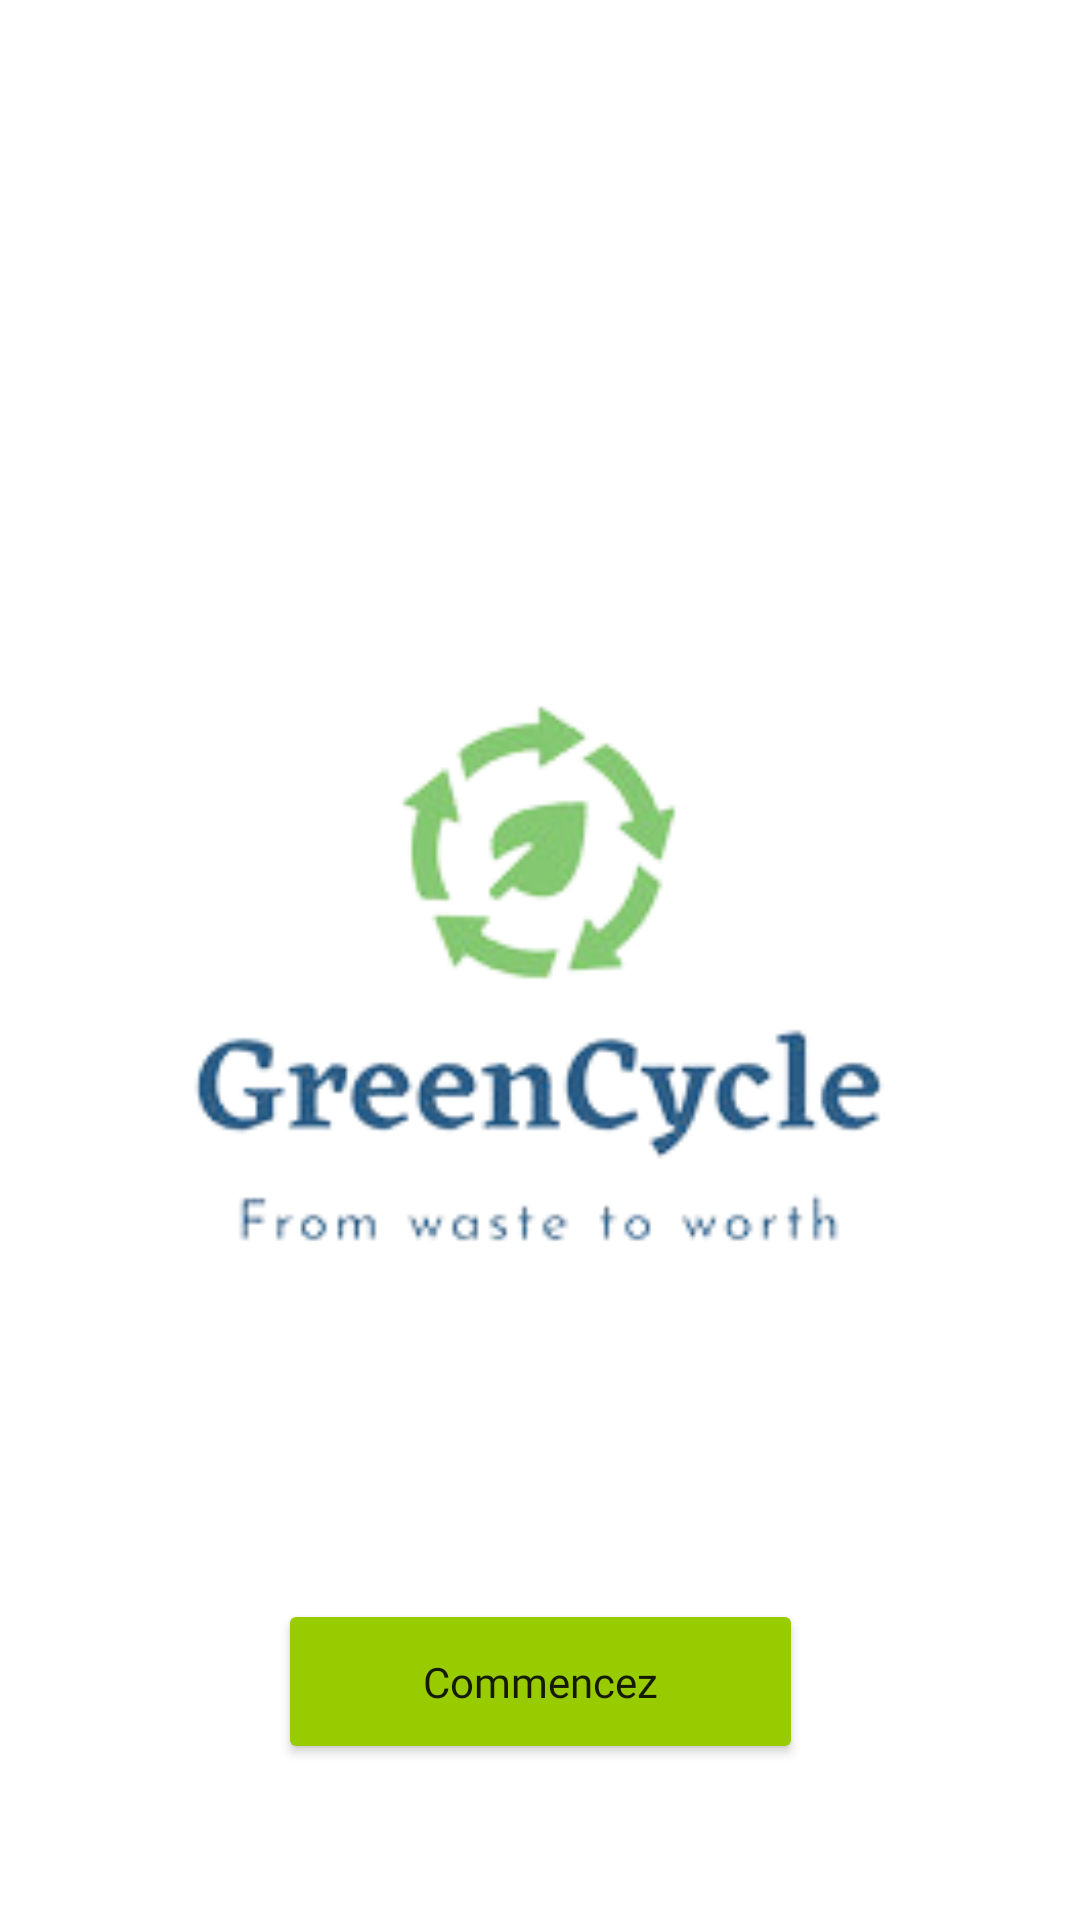

Write the Android layout XML for this screen, with the resource values it uses.
<!-- AndroidManifest.xml: application theme Theme.GreenCycle -->
<!-- res/layout/activity_start.xml -->
<?xml version="1.0" encoding="utf-8"?>
<androidx.constraintlayout.widget.ConstraintLayout xmlns:android="http://schemas.android.com/apk/res/android"
    xmlns:app="http://schemas.android.com/apk/res-auto"
    xmlns:tools="http://schemas.android.com/tools"
    android:layout_width="match_parent"
    android:layout_height="match_parent"
    tools:context=".StartActivity">

    <ImageView
        android:id="@+id/imageView"
        android:layout_width="276dp"
        android:layout_height="273dp"
        android:layout_marginTop="188dp"
        android:src="@drawable/startt"
        app:layout_constraintEnd_toEndOf="parent"
        app:layout_constraintHorizontal_bias="0.496"
        app:layout_constraintStart_toStartOf="parent"
        app:layout_constraintTop_toTopOf="parent" />

    <Button
        android:id="@+id/button"
        android:layout_width="175dp"
        android:layout_height="55dp"
        android:layout_marginTop="72dp"
        android:backgroundTint="@android:color/holo_green_light"
        android:drawableEnd="@drawable/ic_arrow"
        android:fontFamily="@font/montserrat_bold"
        android:text="Commencez"
        android:textAllCaps="false"
        app:cornerRadius="15dp"
        app:layout_constraintEnd_toEndOf="parent"
        app:layout_constraintStart_toStartOf="parent"
        app:layout_constraintTop_toBottomOf="@+id/imageView" />
</androidx.constraintlayout.widget.ConstraintLayout>
<!-- resources referenced by this layout -->
<resources>
  <!-- drawable startt: png bitmap (drawable, 24185 bytes) -->
  <style name="Theme.GreenCycle" parent="Theme.MaterialComponents.DayNight.NoActionBar">
          
          <item name="colorPrimary">@color/purple_500</item>
          <item name="colorPrimaryVariant">@color/purple_700</item>
          <item name="colorOnPrimary">@color/white</item>
          
          <item name="colorSecondary">@color/teal_200</item>
          <item name="colorSecondaryVariant">@color/teal_700</item>
          <item name="colorOnSecondary">@color/black</item>
          
  
          
          <item name="android:statusBarColor">?attr/colorOnSecondary</item>
      </style>
  <color name="purple_500">#FF6200EE</color>
  <color name="purple_700">#FF3700B3</color>
  <color name="white">#FFFFFFFF</color>
  <color name="teal_200">#FF03DAC5</color>
  <color name="teal_700">#FF018786</color>
  <color name="black">#FF000000</color>
</resources>
